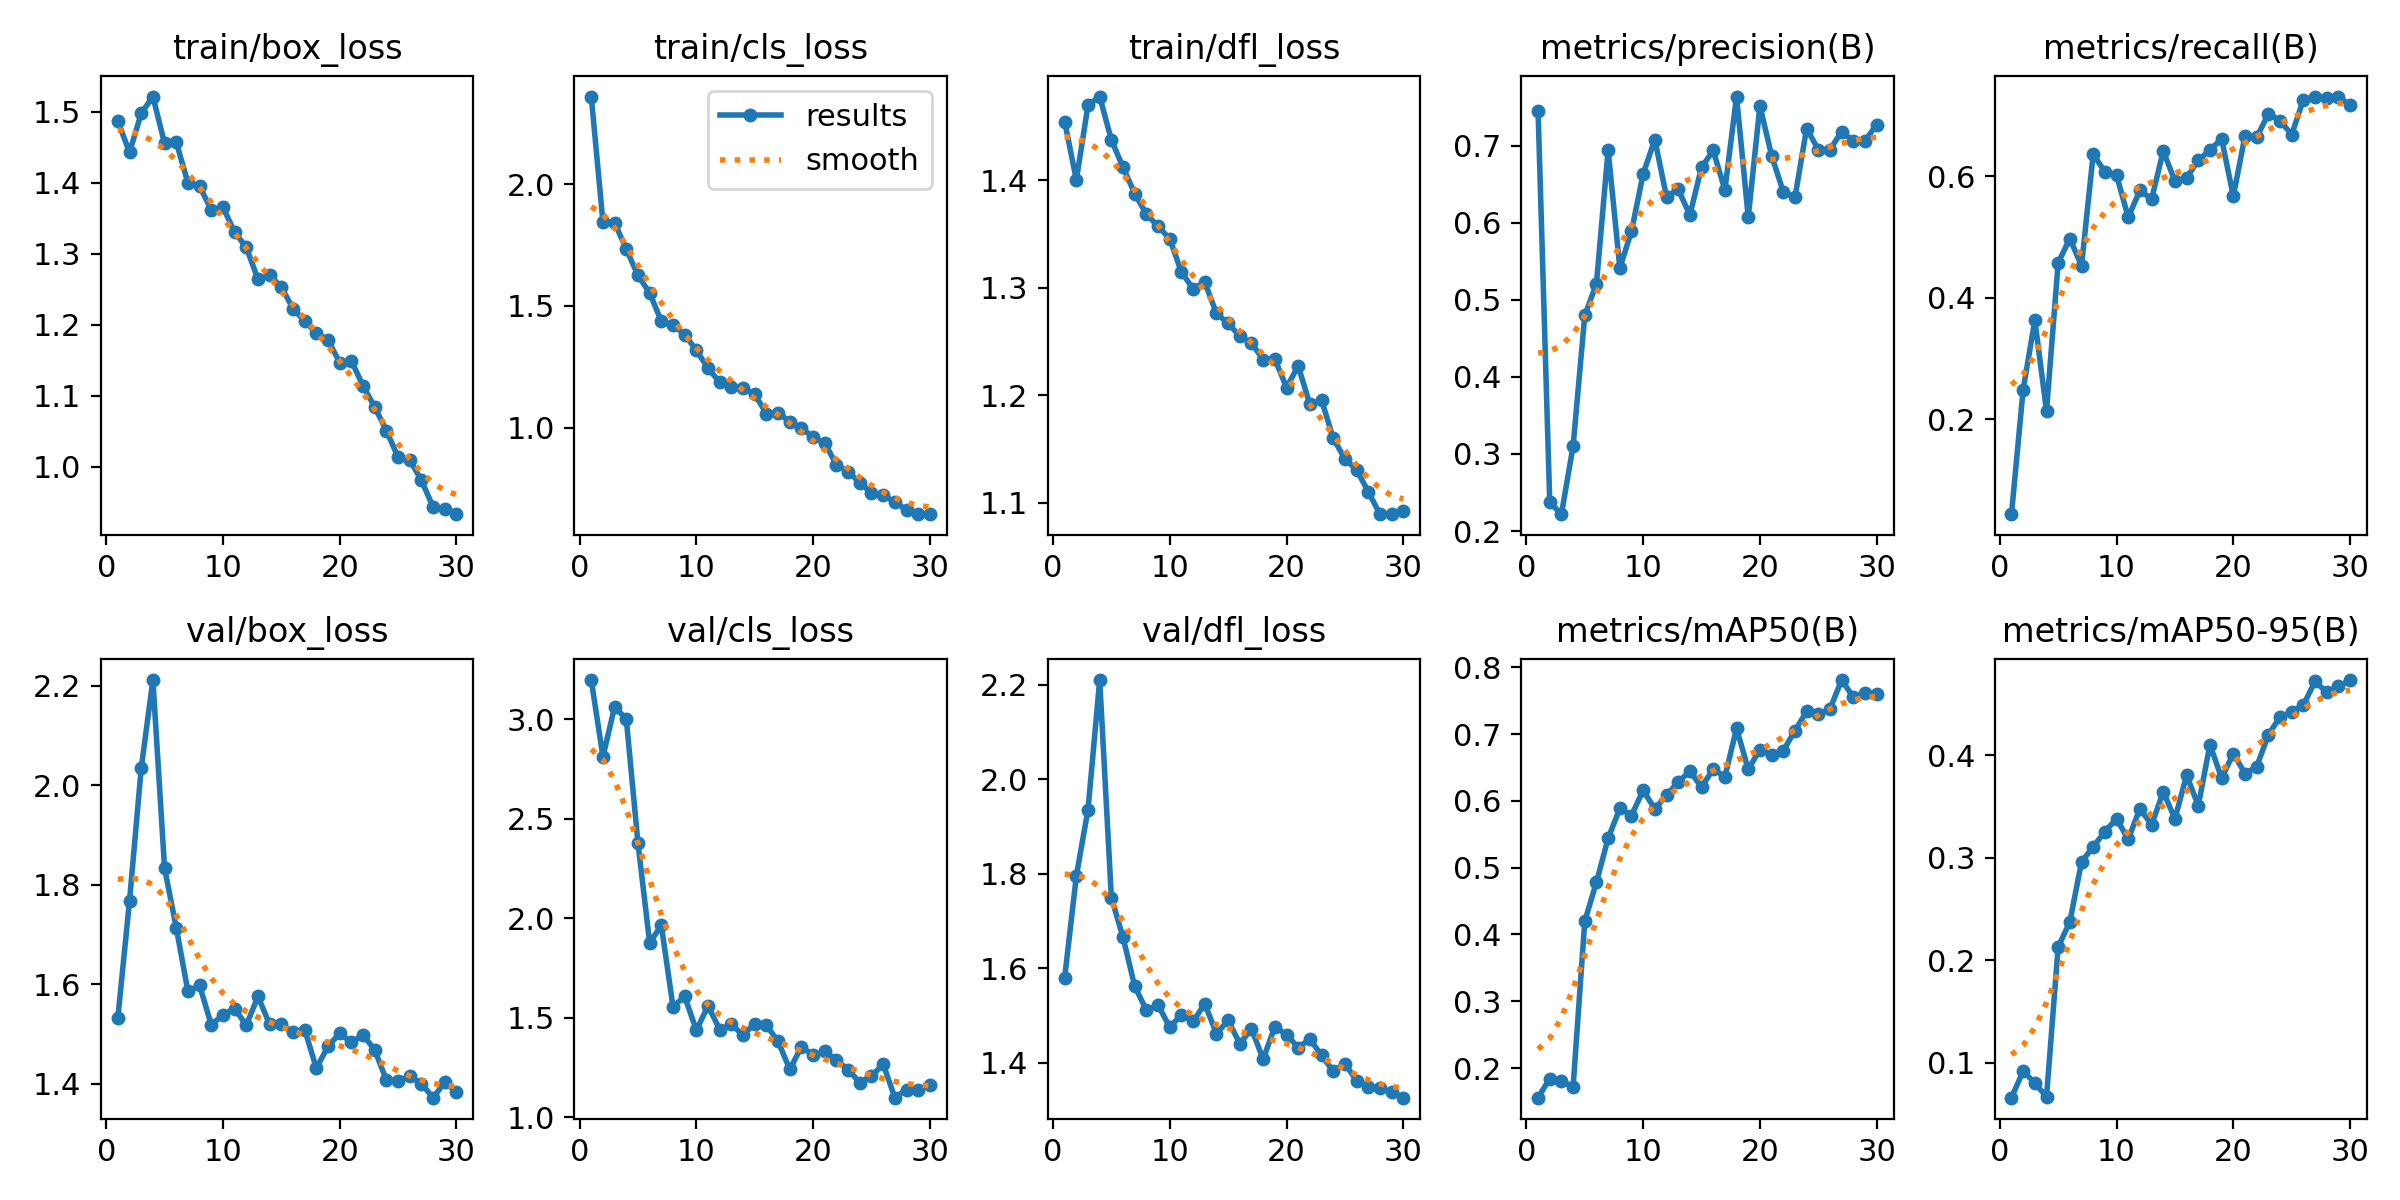

The data file committed next to this chart (first rows):
epoch, time, train/box_loss, train/cls_loss, train/dfl_loss, metrics/precision(B), metrics/recall(B), metrics/mAP50(B), metrics/mAP50-95(B), val/box_loss, val/cls_loss, val/dfl_loss, lr/pg0, lr/pg1, lr/pg2
1, 212.5, 1.486, 2.361, 1.454, 0.7455, 0.04378, 0.1557, 0.06611, 1.533, 3.198, 1.58, 0.0006519, 0.0006519, 0.0006519
2, 443.8, 1.443, 1.843, 1.4, 0.2371, 0.2488, 0.1844, 0.09192, 1.768, 2.813, 1.795, 0.001275, 0.001275, 0.001275
3, 902.8, 1.497, 1.842, 1.47, 0.2219, 0.3632, 0.1802, 0.08047, 2.035, 3.064, 1.936, 0.001854, 0.001854, 0.001854
4, 1340, 1.521, 1.734, 1.478, 0.3102, 0.2139, 0.172, 0.06686, 2.212, 3.002, 2.21, 0.001802, 0.001802, 0.001802
5, 1765, 1.455, 1.625, 1.437, 0.4797, 0.4577, 0.4199, 0.2129, 1.833, 2.378, 1.749, 0.001736, 0.001736, 0.001736
6, 2095, 1.457, 1.553, 1.412, 0.5211, 0.4975, 0.4783, 0.2375, 1.714, 1.876, 1.665, 0.00167, 0.00167, 0.00167
7, 2427, 1.4, 1.437, 1.387, 0.6943, 0.4527, 0.544, 0.296, 1.586, 1.964, 1.562, 0.001604, 0.001604, 0.001604
8, 2540, 1.395, 1.423, 1.368, 0.5412, 0.6368, 0.5887, 0.3105, 1.598, 1.555, 1.511, 0.001538, 0.001538, 0.001538
9, 2652, 1.362, 1.381, 1.357, 0.5889, 0.607, 0.578, 0.3254, 1.518, 1.607, 1.522, 0.001472, 0.001472, 0.001472
10, 2765, 1.365, 1.318, 1.345, 0.6634, 0.602, 0.616, 0.338, 1.538, 1.437, 1.475, 0.001406, 0.001406, 0.001406
11, 2878, 1.33, 1.244, 1.315, 0.708, 0.5323, 0.5878, 0.3178, 1.551, 1.56, 1.502, 0.00134, 0.00134, 0.00134
12, 2991, 1.309, 1.186, 1.299, 0.6337, 0.5771, 0.6086, 0.3479, 1.518, 1.441, 1.487, 0.001274, 0.001274, 0.001274
13, 3104, 1.264, 1.167, 1.305, 0.6434, 0.5622, 0.6283, 0.332, 1.575, 1.466, 1.525, 0.001208, 0.001208, 0.001208
14, 3222, 1.27, 1.162, 1.276, 0.6101, 0.6418, 0.6444, 0.3641, 1.519, 1.412, 1.462, 0.001142, 0.001142, 0.001142
15, 3352, 1.253, 1.136, 1.267, 0.6718, 0.592, 0.6206, 0.3379, 1.52, 1.47, 1.489, 0.001076, 0.001076, 0.001076
16, 3482, 1.223, 1.057, 1.255, 0.6938, 0.5974, 0.6477, 0.3803, 1.504, 1.462, 1.44, 0.00101, 0.00101, 0.00101
17, 3620, 1.205, 1.061, 1.248, 0.6427, 0.6263, 0.6361, 0.3507, 1.509, 1.381, 1.472, 0.000944, 0.000944, 0.000944
18, 3751, 1.188, 1.023, 1.233, 0.7638, 0.6434, 0.7084, 0.4102, 1.431, 1.24, 1.408, 0.000878, 0.000878, 0.000878
19, 3889, 1.178, 0.9988, 1.234, 0.607, 0.6617, 0.6472, 0.3774, 1.475, 1.354, 1.476, 0.000812, 0.000812, 0.000812
20, 4010, 1.147, 0.9598, 1.207, 0.7517, 0.5672, 0.6768, 0.4015, 1.501, 1.311, 1.459, 0.000746, 0.000746, 0.000746
21, 4128, 1.149, 0.9365, 1.227, 0.6872, 0.6667, 0.6689, 0.382, 1.483, 1.33, 1.432, 0.00068, 0.00068, 0.00068
22, 4478, 1.114, 0.8462, 1.191, 0.6402, 0.664, 0.6749, 0.3886, 1.498, 1.288, 1.45, 0.000614, 0.000614, 0.000614
23, 4932, 1.084, 0.8191, 1.196, 0.6328, 0.703, 0.7052, 0.4197, 1.468, 1.238, 1.415, 0.000548, 0.000548, 0.000548
24, 5124, 1.051, 0.7731, 1.16, 0.7223, 0.6915, 0.7339, 0.4373, 1.407, 1.173, 1.383, 0.000482, 0.000482, 0.000482
25, 5231, 1.013, 0.731, 1.141, 0.695, 0.6688, 0.7294, 0.4419, 1.406, 1.206, 1.398, 0.000416, 0.000416, 0.000416
26, 5353, 1.01, 0.723, 1.131, 0.695, 0.7264, 0.7375, 0.4487, 1.415, 1.267, 1.362, 0.00035, 0.00035, 0.00035
27, 5468, 0.9809, 0.694, 1.11, 0.7183, 0.7313, 0.7809, 0.4719, 1.4, 1.098, 1.35, 0.000284, 0.000284, 0.000284
28, 5578, 0.9433, 0.6615, 1.089, 0.706, 0.729, 0.7552, 0.4611, 1.372, 1.139, 1.346, 0.000218, 0.000218, 0.000218
29, 5706, 0.9411, 0.6459, 1.09, 0.7064, 0.7313, 0.7615, 0.4669, 1.403, 1.138, 1.338, 0.000152, 0.000152, 0.000152
30, 5885, 0.9333, 0.6439, 1.092, 0.7274, 0.7169, 0.7593, 0.4731, 1.383, 1.163, 1.326, 8.6e-05, 8.6e-05, 8.6e-05
